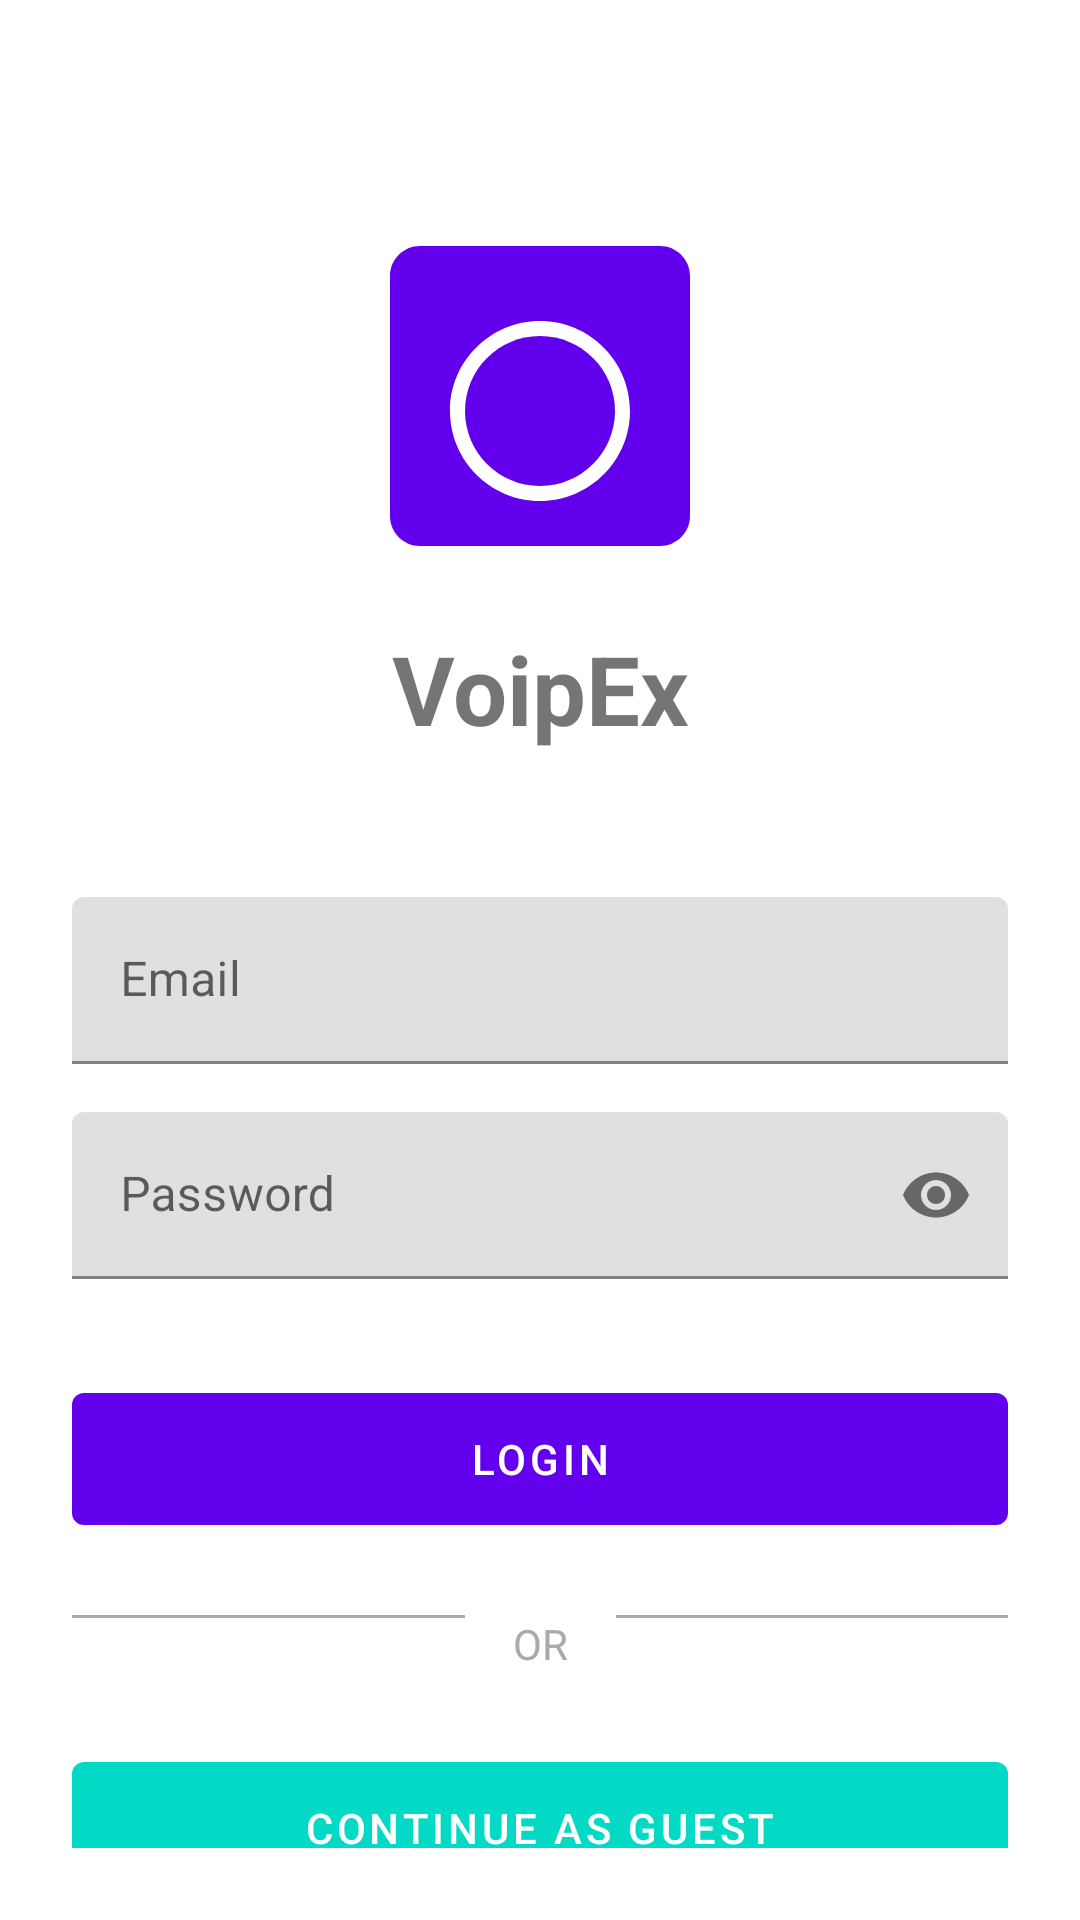

Layout XML and referenced resources for this Android screen:
<!-- AndroidManifest.xml: application theme Theme.Voipex -->
<!-- res/layout/activity_login.xml -->
<?xml version="1.0" encoding="utf-8"?>
<androidx.constraintlayout.widget.ConstraintLayout xmlns:android="http://schemas.android.com/apk/res/android"
    xmlns:app="http://schemas.android.com/apk/res-auto"
    android:layout_width="match_parent"
    android:layout_height="match_parent"
    android:padding="24dp">

    <ImageView
        android:id="@+id/ivLogo"
        android:layout_width="120dp"
        android:layout_height="120dp"
        android:layout_marginTop="48dp"
        android:src="@drawable/ic_logo"
        app:layout_constraintEnd_toEndOf="parent"
        app:layout_constraintStart_toStartOf="parent"
        app:layout_constraintTop_toTopOf="parent" />

    <TextView
        android:id="@+id/tvAppName"
        android:layout_width="wrap_content"
        android:layout_height="wrap_content"
        android:layout_marginTop="16dp"
        android:text="VoipEx"
        android:textSize="32sp"
        android:textStyle="bold"
        app:layout_constraintEnd_toEndOf="parent"
        app:layout_constraintStart_toStartOf="parent"
        app:layout_constraintTop_toBottomOf="@id/ivLogo" />

    <com.google.android.material.textfield.TextInputLayout
        android:id="@+id/tilEmail"
        android:layout_width="0dp"
        android:layout_height="wrap_content"
        android:layout_marginTop="48dp"
        app:layout_constraintEnd_toEndOf="parent"
        app:layout_constraintStart_toStartOf="parent"
        app:layout_constraintTop_toBottomOf="@id/tvAppName">

        <com.google.android.material.textfield.TextInputEditText
            android:id="@+id/etEmail"
            android:layout_width="match_parent"
            android:layout_height="wrap_content"
            android:hint="Email"
            android:inputType="textEmailAddress" />

    </com.google.android.material.textfield.TextInputLayout>

    <com.google.android.material.textfield.TextInputLayout
        android:id="@+id/tilPassword"
        android:layout_width="0dp"
        android:layout_height="wrap_content"
        android:layout_marginTop="16dp"
        app:endIconMode="password_toggle"
        app:layout_constraintEnd_toEndOf="parent"
        app:layout_constraintStart_toStartOf="parent"
        app:layout_constraintTop_toBottomOf="@id/tilEmail">

        <com.google.android.material.textfield.TextInputEditText
            android:id="@+id/etPassword"
            android:layout_width="match_parent"
            android:layout_height="wrap_content"
            android:hint="Password"
            android:inputType="textPassword" />

    </com.google.android.material.textfield.TextInputLayout>

    <com.google.android.material.button.MaterialButton
        android:id="@+id/btnLogin"
        android:layout_width="0dp"
        android:layout_height="56dp"
        android:layout_marginTop="32dp"
        android:text="Login"
        app:layout_constraintEnd_toEndOf="parent"
        app:layout_constraintStart_toStartOf="parent"
        app:layout_constraintTop_toBottomOf="@id/tilPassword" />

    <View
        android:id="@+id/divider"
        android:layout_width="0dp"
        android:layout_height="1dp"
        android:layout_marginTop="24dp"
        android:background="@android:color/darker_gray"
        app:layout_constraintEnd_toStartOf="@id/tvOr"
        app:layout_constraintStart_toStartOf="parent"
        app:layout_constraintTop_toBottomOf="@id/btnLogin"
        android:layout_marginEnd="16dp" />

    <TextView
        android:id="@+id/tvOr"
        android:layout_width="wrap_content"
        android:layout_height="wrap_content"
        android:layout_marginTop="24dp"
        android:text="OR"
        android:textColor="@android:color/darker_gray"
        app:layout_constraintEnd_toEndOf="parent"
        app:layout_constraintStart_toStartOf="parent"
        app:layout_constraintTop_toBottomOf="@id/btnLogin" />

    <View
        android:id="@+id/divider2"
        android:layout_width="0dp"
        android:layout_height="1dp"
        android:layout_marginTop="24dp"
        android:background="@android:color/darker_gray"
        app:layout_constraintStart_toEndOf="@id/tvOr"
        app:layout_constraintEnd_toEndOf="parent"
        app:layout_constraintTop_toBottomOf="@id/btnLogin"
        android:layout_marginStart="16dp" />

    <com.google.android.material.button.MaterialButton
        android:id="@+id/btnGuestMode"
        android:layout_width="0dp"
        android:layout_height="56dp"
        android:layout_marginTop="24dp"
        android:text="Continue as Guest"
        app:backgroundTint="?attr/colorSecondary"
        app:layout_constraintEnd_toEndOf="parent"
        app:layout_constraintStart_toStartOf="parent"
        app:layout_constraintTop_toBottomOf="@id/tvOr" />

    <TextView
        android:id="@+id/tvRegister"
        android:layout_width="wrap_content"
        android:layout_height="wrap_content"
        android:layout_marginTop="16dp"
        android:text="Don't have an account? Register"
        android:textColor="?attr/colorPrimary"
        app:layout_constraintEnd_toEndOf="parent"
        app:layout_constraintStart_toStartOf="parent"
        app:layout_constraintTop_toBottomOf="@id/btnGuestMode" />

    <ProgressBar
        android:id="@+id/progressBar"
        android:layout_width="wrap_content"
        android:layout_height="wrap_content"
        android:visibility="gone"
        app:layout_constraintBottom_toBottomOf="parent"
        app:layout_constraintEnd_toEndOf="parent"
        app:layout_constraintStart_toStartOf="parent"
        app:layout_constraintTop_toTopOf="parent" />

</androidx.constraintlayout.widget.ConstraintLayout>
<!-- resources referenced by this layout -->
<resources>
  <!-- drawable ic_logo (drawable) -->
  <?xml version="1.0" encoding="utf-8"?>
  <vector xmlns:android="http://schemas.android.com/apk/res/android"
      android:width="24dp"
      android:height="24dp"
      android:viewportWidth="24"
      android:viewportHeight="24">
      <path
          android:fillColor="?attr/colorPrimary"
          android:pathData="M20,2H4C2.9,2 2,2.9 2,4v16c0,1.1 0.9,2 2,2h16c1.1,0 2,-0.9 2,-2V4C22,2.9 21.1,2 20,2zM12,19c-3.31,0 -6,-2.69 -6,-6s2.69,-6 6,-6s6,2.69 6,6S15.31,19 12,19z" />
      <path
          android:fillColor="?attr/colorPrimary"
          android:pathData="M12,8c-2.76,0 -5,2.24 -5,5s2.24,5 5,5s5,-2.24 5,-5S14.76,8 12,8z" />
  </vector>
  <style name="Theme.Voipex" parent="Theme.MaterialComponents.DayNight.NoActionBar">
          
          <item name="colorPrimary">@color/purple_500</item>
          <item name="colorPrimaryVariant">@color/purple_700</item>
          <item name="colorOnPrimary">@color/white</item>
          
          <item name="colorSecondary">@color/teal_200</item>
          <item name="colorSecondaryVariant">@color/teal_700</item>
          <item name="colorOnSecondary">@color/black</item>
          
          <item name="android:statusBarColor">?attr/colorPrimaryVariant</item>
          
      </style>
  <color name="purple_500">#FF6200EE</color>
  <color name="purple_700">#FF3700B3</color>
  <color name="white">#FFFFFFFF</color>
  <color name="teal_200">#FF03DAC5</color>
  <color name="teal_700">#FF018786</color>
  <color name="black">#FF000000</color>
</resources>
